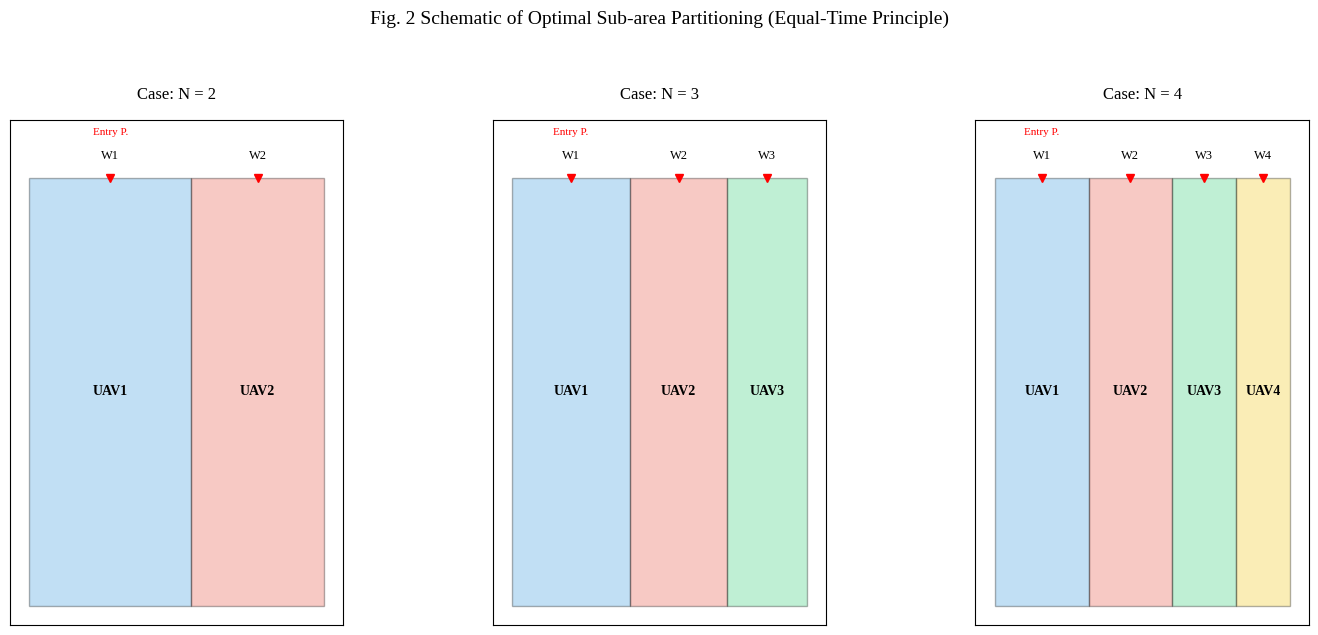

The script that saved this image:
import matplotlib.pyplot as plt
from matplotlib.patches import Rectangle
import matplotlib as mpl

# 设置学术字体
mpl.rcParams['font.family'] = 'serif'
mpl.rcParams['font.serif'] = ['Times New Roman', 'Liberation Serif']

def draw_partition_subplots():
    # 模拟数据：由于基地在西北，左侧(UAV1)航渡近，负责区域更宽；右侧(UAVn)航渡远，宽度更窄
    # 这种非均匀性是“等时间原则”的核心体现
    case_data = {
        2: [0.55, 0.45],          # N=2 时宽度占比
        3: [0.40, 0.33, 0.27],    # N=3 时宽度占比
        4: [0.32, 0.28, 0.22, 0.18] # N=4 时宽度占比
    }
    colors = ['#3498DB', '#E74C3C', '#2ECC71', '#F1C40F']
    total_W = 306.0 # 124E-127E 跨度约 306km
    total_L = 444.0 # 21N-25N 跨度约 444km
    
    fig, axes = plt.subplots(1, 3, figsize=(15, 6), dpi=300)
    
    for i, (N, ratios) in enumerate(case_data.items()):
        ax = axes[i]
        current_x = 0
        for j in range(N):
            sub_w = total_W * ratios[j]
            # 绘制子区域
            rect = Rectangle((current_x, 0), sub_w, total_L, 
                             facecolor=colors[j], alpha=0.3, edgecolor='black', lw=1)
            ax.add_patch(rect)
            
            # 标注子区域编号
            ax.text(current_x + sub_w/2, total_L/2, f"UAV{j+1}", 
                    ha='center', va='center', fontweight='bold', fontsize=10)
            
            # 标注宽度 W_i (Unicode 避免 LaTeX 报错)
            ax.text(current_x + sub_w/2, -20, f"W{j+1}", ha='center', fontsize=9)
            
            # 标注入口点 (Entry Point)
            ax.plot(current_x + sub_w/2, 0, 'rv', markersize=6) 
            if j == 0:
                ax.text(current_x + sub_w/2, -45, "Entry P.", ha='center', color='red', fontsize=8)
            
            current_x += sub_w
            
        # 子图格式化
        ax.set_xlim(-20, total_W + 20)
        ax.set_ylim(-60, total_L + 20)
        ax.set_title(f"Case: N = {N}", fontsize=12, pad=15)
        ax.set_aspect('equal')
        ax.invert_yaxis() # 保持南向为正
        ax.set_xticks([])
        ax.set_yticks([])

    plt.suptitle("Fig. 2 Schematic of Optimal Sub-area Partitioning (Equal-Time Principle)", 
                 fontsize=14, y=1.05)
    plt.tight_layout()
    plt.savefig("2.png", bbox_inches='tight')
    plt.show()

if __name__ == "__main__":
    draw_partition_subplots()
